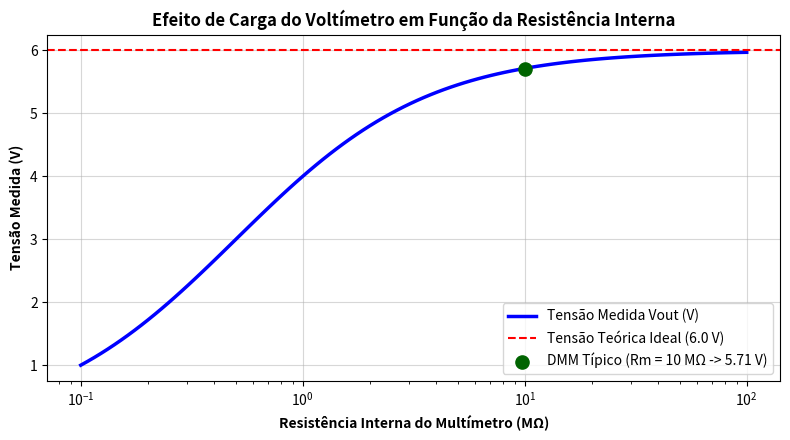

Here is the Python script that generated this plot:
vs = 12.0
r1 = 1e6
r2 = 1e6
rm = 10e6 # Resistencia do voltimetro

v_ideal = vs * (r2 / (r1 + r2))
r_eq = (r2 * rm) / (r2 + rm)
v_med = vs * (r_eq / (r1 + r_eq))
erro_pct = abs(v_med - v_ideal) / v_ideal * 100.0

print(f'Tensão Ideal:          {v_ideal:.2f} V')
print(f'Tensão Medida Real:    {v_med:.2f} V')
print(f'Erro de Inserção:      {erro_pct:.2f}%')



import matplotlib.pyplot as plt
import numpy as np

rm_range = np.logspace(5, 8, 100) # 100k a 100M
v_med_vals = [12.0 * (((1e6 * rm)/(1e6 + rm)) / (1e6 + ((1e6 * rm)/(1e6 + rm)))) for rm in rm_range]

fig, ax = plt.subplots(figsize=(8, 4.5))
ax.plot(rm_range / 1e6, v_med_vals, 'b-', lw=2.5, label='Tensão Medida Vout (V)')
ax.axhline(6.0, color='r', linestyle='--', label='Tensão Teórica Ideal (6.0 V)')
ax.scatter([10], [5.71], color='darkgreen', s=90, zorder=5, label='DMM Típico (Rm = 10 MΩ -> 5.71 V)')

ax.set_xscale('log')
ax.set_xlabel('Resistência Interna do Multímetro (MΩ)', fontweight='bold')
ax.set_ylabel('Tensão Medida (V)', fontweight='bold')
ax.set_title('Efeito de Carga do Voltímetro em Função da Resistência Interna', fontweight='bold')
ax.legend(loc='lower right')
ax.grid(True, alpha=0.5)
plt.tight_layout()
plt.show()
